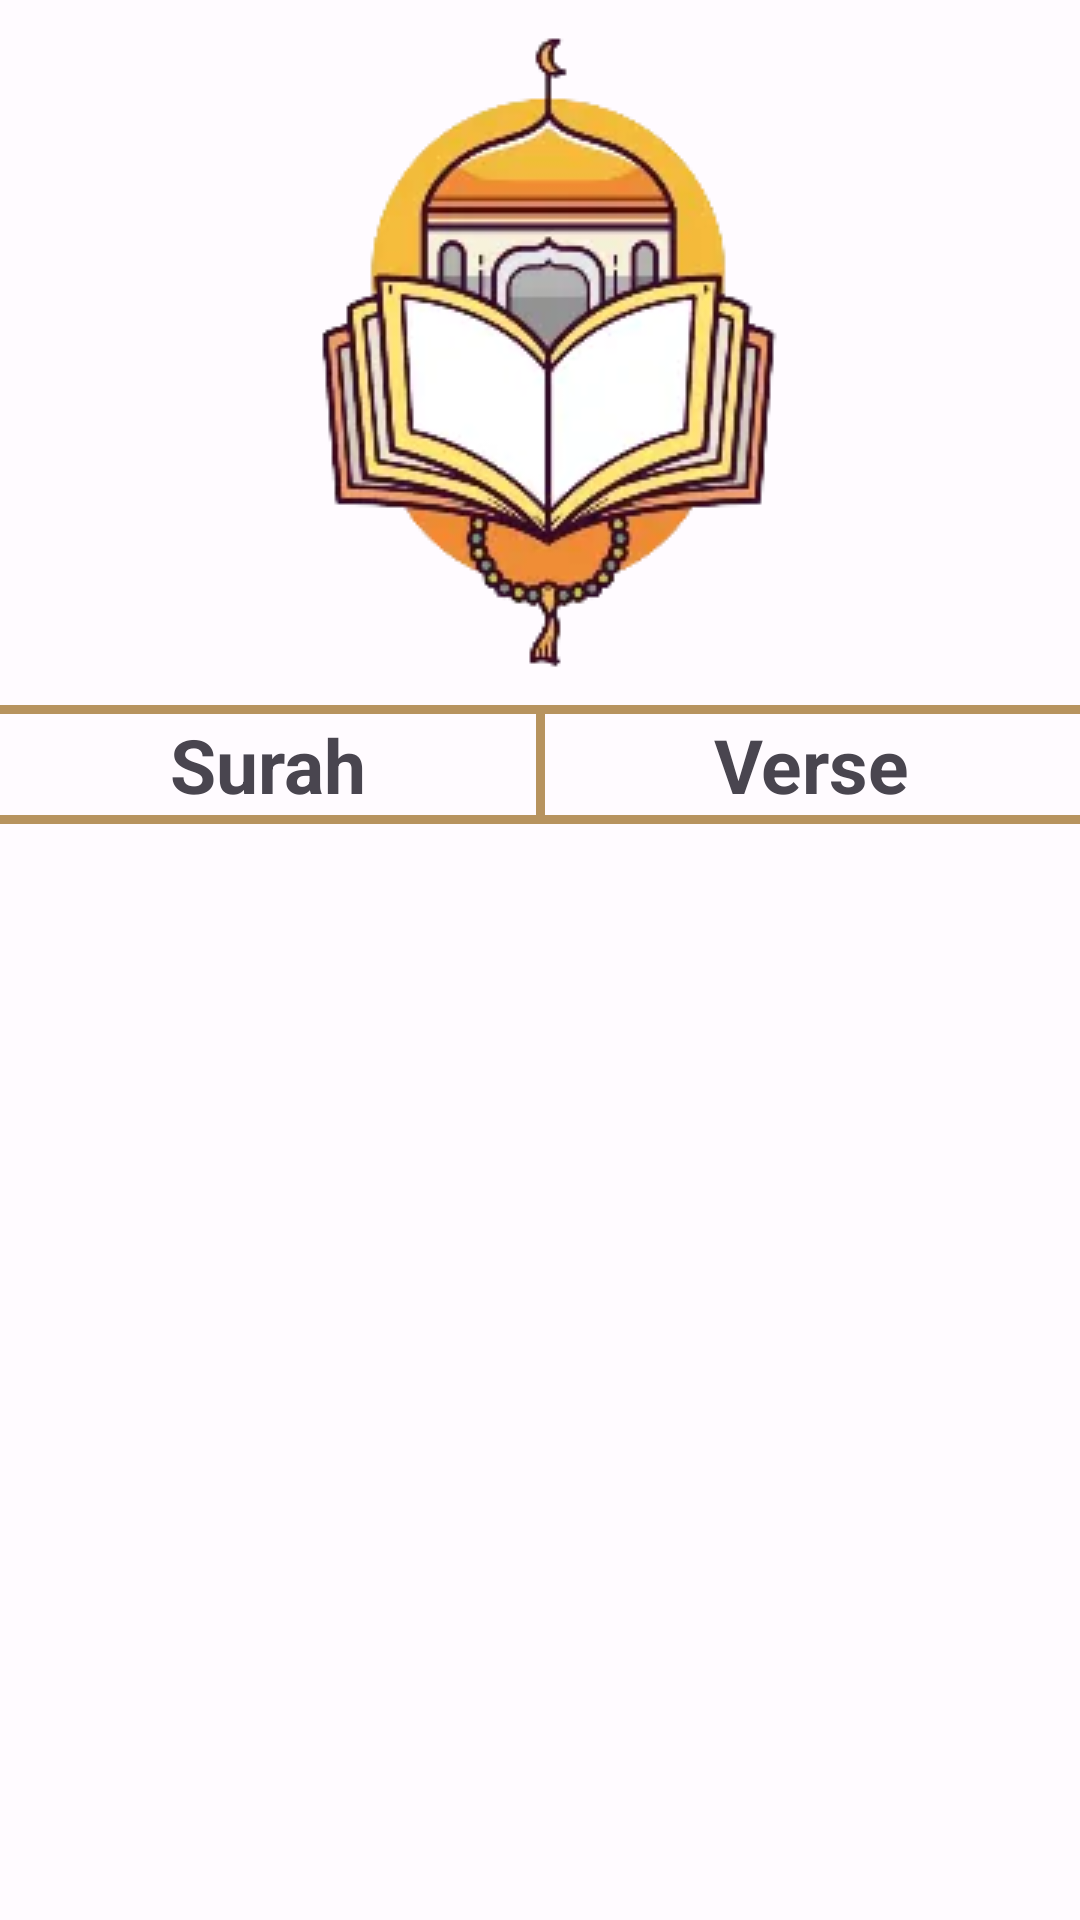

The Android layout XML behind this screen, and the referenced resources:
<!-- AndroidManifest.xml: application theme Theme.Islami -->
<!-- res/layout/fragment_quran.xml -->
<?xml version="1.0" encoding="utf-8"?>
<androidx.constraintlayout.widget.ConstraintLayout xmlns:android="http://schemas.android.com/apk/res/android"
    xmlns:app="http://schemas.android.com/apk/res-auto"
    xmlns:tools="http://schemas.android.com/tools"
    android:layout_width="match_parent"
    android:layout_height="match_parent">

    <ImageView
        android:id="@+id/fragment_image"
        android:layout_width="wrap_content"
        android:layout_height="wrap_content"
        android:src="@drawable/image_quran_fragment"
        app:layout_constraintEnd_toEndOf="parent"
        app:layout_constraintStart_toStartOf="parent"
        app:layout_constraintTop_toTopOf="parent" />

    <com.google.android.material.divider.MaterialDivider
        android:id="@+id/top_divider"
        android:layout_width="0dp"
        android:layout_height="3dp"
        android:orientation="horizontal"
        android:layout_marginTop="8dp"
        app:dividerColor="@color/md_theme_light_primary"
        app:layout_constraintEnd_toEndOf="parent"
        app:layout_constraintStart_toStartOf="parent"
        app:layout_constraintTop_toBottomOf="@id/fragment_image" />

    <TextView
        android:id="@+id/surah_textview"
        android:layout_width="wrap_content"
        android:layout_height="wrap_content"
        android:text="@string/surah"
        android:textSize="25sp"
        android:textStyle="bold"
        app:layout_constraintEnd_toStartOf="@+id/center_divider"
        app:layout_constraintHorizontal_bias="0.5"
        app:layout_constraintStart_toStartOf="parent"
        app:layout_constraintTop_toBottomOf="@id/top_divider" />

    <androidx.constraintlayout.widget.Guideline
        android:id="@+id/center_guideline"
        android:layout_width="wrap_content"
        android:layout_height="wrap_content"
        android:orientation="vertical"
        app:layout_constraintGuide_percent="0.5" />

    <com.google.android.material.divider.MaterialDivider
        android:id="@+id/center_divider"
        android:layout_width="3dp"
        android:layout_height="0dp"
        android:orientation="vertical"
        app:dividerColor="@color/gold_light"
        app:layout_constraintBottom_toTopOf="@id/bottom_divider"
        app:layout_constraintEnd_toEndOf="@id/center_guideline"
        app:layout_constraintHorizontal_bias="0.5"
        app:layout_constraintStart_toStartOf="@id/center_guideline"
        app:layout_constraintTop_toBottomOf="@id/top_divider" />

    <TextView
        android:id="@+id/verse_textview"
        android:layout_width="wrap_content"
        android:layout_height="wrap_content"
        android:text="@string/verse"
        android:textSize="25sp"
        android:textStyle="bold"
        app:layout_constraintEnd_toEndOf="parent"
        app:layout_constraintHorizontal_bias="0.5"
        app:layout_constraintStart_toEndOf="@+id/center_divider"
        app:layout_constraintTop_toBottomOf="@id/top_divider" />

    <com.google.android.material.divider.MaterialDivider
        android:id="@+id/bottom_divider"
        android:layout_width="0dp"
        android:layout_height="3dp"
        android:orientation="horizontal"
        app:dividerColor="@color/gold_light"
        app:layout_constraintEnd_toEndOf="parent"
        app:layout_constraintStart_toStartOf="parent"
        app:layout_constraintTop_toBottomOf="@id/surah_textview" />

    <androidx.recyclerview.widget.RecyclerView
        android:id="@+id/quran_fragment_recyclerview"
        android:layout_width="match_parent"
        android:layout_height="0dp"
        android:orientation="vertical"
        app:layoutManager="androidx.recyclerview.widget.LinearLayoutManager"
        app:layout_constraintBottom_toBottomOf="parent"
        app:layout_constraintEnd_toEndOf="parent"
        app:layout_constraintStart_toStartOf="parent"
        app:layout_constraintTop_toBottomOf="@id/bottom_divider"
        tools:listitem="@layout/surah_item" />

</androidx.constraintlayout.widget.ConstraintLayout>
<!-- res/layout/surah_item.xml (included above) -->
<?xml version="1.0" encoding="utf-8"?>
<androidx.constraintlayout.widget.ConstraintLayout xmlns:android="http://schemas.android.com/apk/res/android"
    xmlns:app="http://schemas.android.com/apk/res-auto"
    xmlns:tools="http://schemas.android.com/tools"
    android:layout_width="match_parent"
    android:layout_height="wrap_content">

    <androidx.constraintlayout.widget.Guideline
        android:id="@+id/center_guideline"
        android:layout_width="wrap_content"
        android:layout_height="wrap_content"
        android:orientation="vertical"
        app:layout_constraintGuide_percent="0.5" />

    <TextView
        android:id="@+id/surah_name"
        android:layout_width="wrap_content"
        android:layout_height="wrap_content"
        android:textSize="25sp"
        android:textStyle="bold"
        app:layout_constraintBottom_toBottomOf="parent"
        app:layout_constraintEnd_toStartOf="@+id/divider"
        app:layout_constraintStart_toStartOf="parent"
        app:layout_constraintTop_toTopOf="parent"
        tools:text="Surah" />

    <com.google.android.material.divider.MaterialDivider
        android:id="@+id/divider"
        android:layout_width="3dp"
        android:layout_height="0dp"
        android:orientation="vertical"
        app:dividerColor="@color/gold_light"
        app:layout_constraintBottom_toBottomOf="parent"
        app:layout_constraintEnd_toEndOf="@id/center_guideline"
        app:layout_constraintStart_toStartOf="@id/center_guideline"
        app:layout_constraintTop_toTopOf="parent" />

    <TextView
        android:id="@+id/verse_count"
        android:layout_width="wrap_content"
        android:layout_height="wrap_content"
        android:textSize="25sp"
        android:textStyle="bold"
        app:layout_constraintBottom_toBottomOf="parent"
        app:layout_constraintEnd_toEndOf="parent"
        app:layout_constraintStart_toEndOf="@+id/divider"
        app:layout_constraintTop_toTopOf="parent"
        tools:text="100" />

</androidx.constraintlayout.widget.ConstraintLayout>
<!-- resources referenced by this layout -->
<resources>
  <color name="gold_light">#FFB7935F</color>
  <color name="md_theme_light_primary">#B7935F</color>
  <string name="surah">Surah</string>
  <string name="verse">Verse</string>
  <style name="Theme.Islami" parent="Base.Theme.Islami" />
  <style name="Base.Theme.Islami" parent="Theme.Material3.DayNight.NoActionBar">
          
  
  
          <item name="colorPrimary">@color/md_theme_light_primary</item>
          <item name="colorOnPrimary">@color/md_theme_light_onPrimary</item>
          <item name="colorPrimaryContainer">@color/md_theme_light_primaryContainer</item>
          <item name="colorOnPrimaryContainer">@color/md_theme_light_onPrimaryContainer</item>
          <item name="colorSecondary">@color/md_theme_light_secondary</item>
          <item name="colorOnSecondary">@color/md_theme_light_onSecondary</item>
          <item name="colorSecondaryContainer">@color/md_theme_light_secondaryContainer</item>
          <item name="colorOnSecondaryContainer">@color/md_theme_light_onSecondaryContainer</item>
          <item name="colorTertiary">@color/md_theme_light_tertiary</item>
          <item name="colorOnTertiary">@color/md_theme_light_onTertiary</item>
          <item name="colorTertiaryContainer">@color/md_theme_light_tertiaryContainer</item>
          <item name="colorOnTertiaryContainer">@color/md_theme_light_onTertiaryContainer</item>
          <item name="colorError">@color/md_theme_light_error</item>
          <item name="colorErrorContainer">@color/md_theme_light_errorContainer</item>
          <item name="colorOnError">@color/md_theme_light_onError</item>
          <item name="colorOnErrorContainer">@color/md_theme_light_onErrorContainer</item>
          <item name="android:colorBackground">@color/md_theme_light_background</item>
          <item name="colorOnBackground">@color/md_theme_light_onBackground</item>
          <item name="colorSurface">@color/md_theme_light_surface</item>
          <item name="colorOnSurface">@color/md_theme_light_onSurface</item>
          <item name="colorSurfaceVariant">@color/md_theme_light_surfaceVariant</item>
          <item name="colorOnSurfaceVariant">@color/md_theme_light_onSurfaceVariant</item>
          <item name="colorOutline">@color/md_theme_light_outline</item>
          <item name="colorOnSurfaceInverse">@color/md_theme_light_inverseOnSurface</item>
          <item name="colorSurfaceInverse">@color/md_theme_light_inverseSurface</item>
          <item name="colorPrimaryInverse">@color/md_theme_light_inversePrimary</item>
      </style>
  <color name="md_theme_light_onPrimary">#FFFFFF</color>
  <color name="md_theme_light_primaryContainer">#FFDDB1</color>
  <color name="md_theme_light_onPrimaryContainer">#291800</color>
  <color name="md_theme_light_secondary">#6F5B40</color>
  <color name="md_theme_light_onSecondary">#FFFFFF</color>
  <color name="md_theme_light_secondaryContainer">#FADEBB</color>
  <color name="md_theme_light_onSecondaryContainer">#271904</color>
  <color name="md_theme_light_tertiary">#506441</color>
  <color name="md_theme_light_onTertiary">#FFFFFF</color>
  <color name="md_theme_light_tertiaryContainer">#D3EABD</color>
  <color name="md_theme_light_onTertiaryContainer">#0F2004</color>
  <color name="md_theme_light_error">#BA1A1A</color>
  <color name="md_theme_light_errorContainer">#FFDAD6</color>
  <color name="md_theme_light_onError">#FFFFFF</color>
  <color name="md_theme_light_onErrorContainer">#410002</color>
  <color name="md_theme_light_background">#FFFBFF</color>
  <color name="md_theme_light_onBackground">#1F1B16</color>
  <color name="md_theme_light_surface">#FFFBFF</color>
  <color name="md_theme_light_onSurface">#1F1B16</color>
  <color name="md_theme_light_surfaceVariant">#EFE0CF</color>
  <color name="md_theme_light_onSurfaceVariant">#4F4539</color>
  <color name="md_theme_light_outline">#817567</color>
  <color name="md_theme_light_inverseOnSurface">#F9EFE7</color>
  <color name="md_theme_light_inverseSurface">#34302A</color>
  <color name="md_theme_light_inversePrimary">#FEBA4B</color>
</resources>
